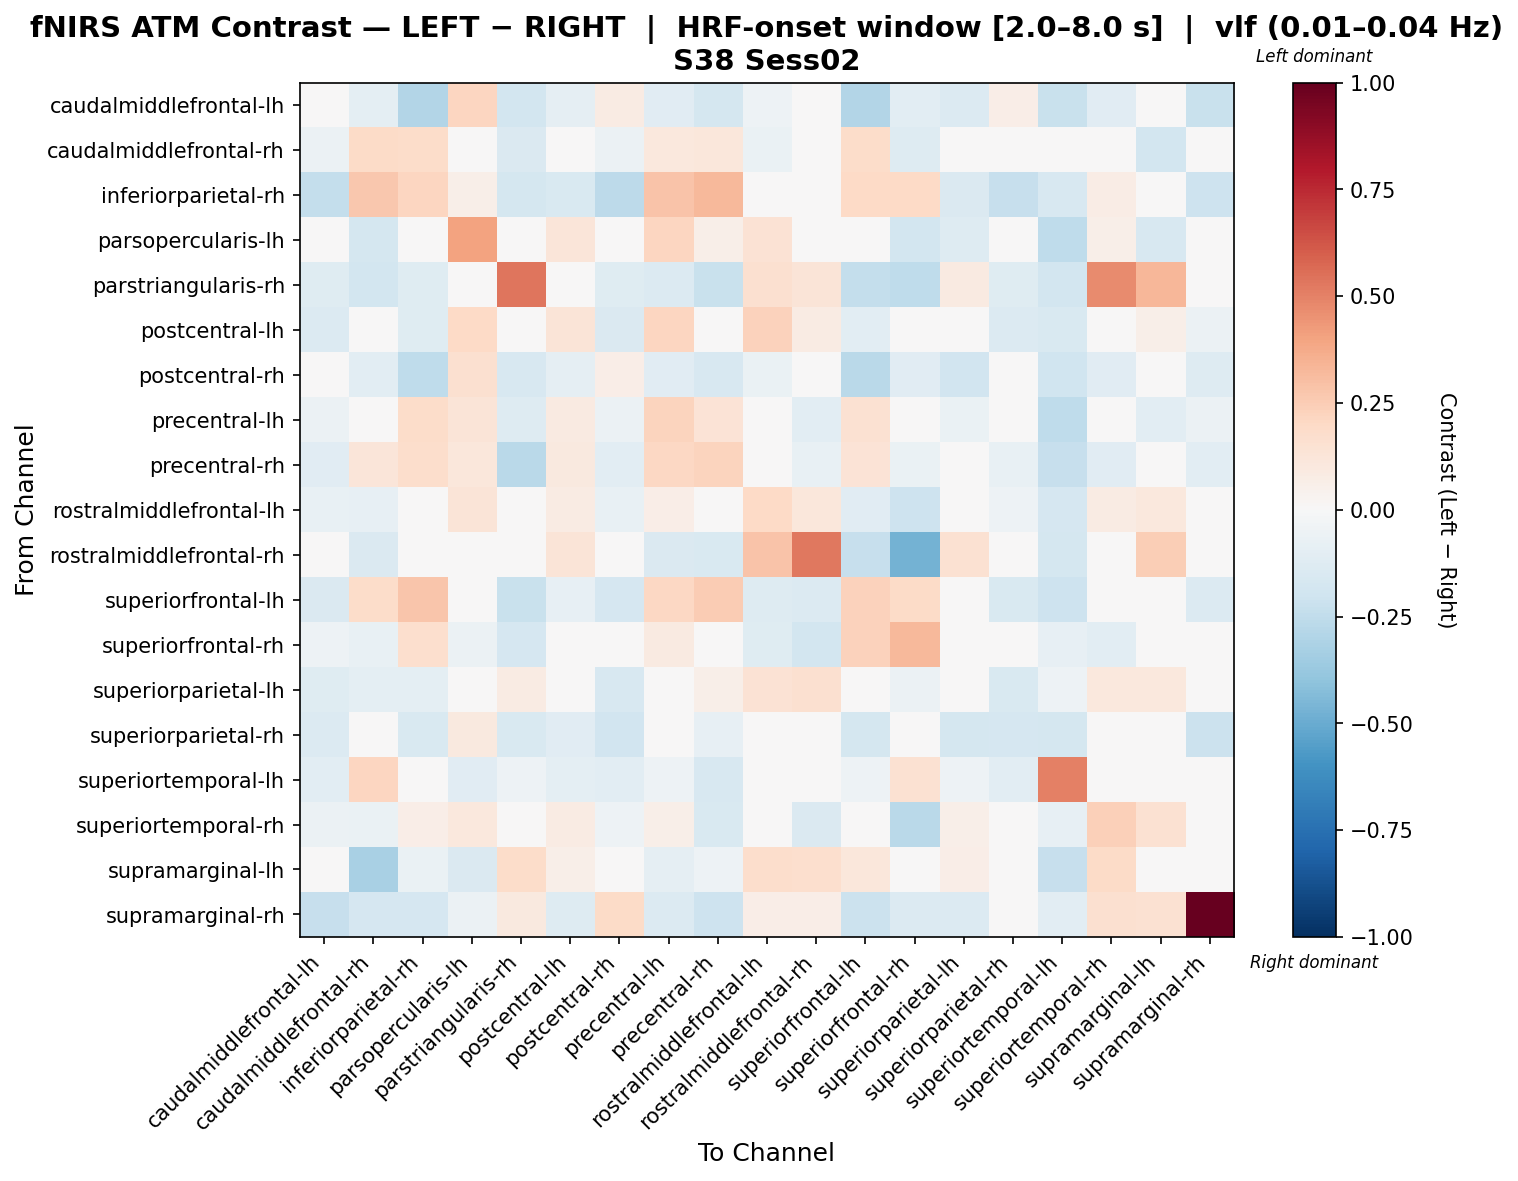

The data file committed next to this chart (first rows):
, caudalmiddlefrontal-lh, caudalmiddlefrontal-rh, inferiorparietal-rh, parsopercularis-lh, parstriangularis-rh, postcentral-lh, postcentral-rh, precentral-lh, precentral-rh, rostralmiddlefrontal-lh, rostralmiddlefrontal-rh, superiorfrontal-lh, superiorfrontal-rh, superiorparietal-lh, superiorparietal-rh, superiortemporal-lh, superiortemporal-rh, supramarginal-lh, supramarginal-rh
caudalmiddlefrontal-lh, -0.02509, -0.09477, -0.29, 0.2169, -0.1845, -0.08855, 0.08151, -0.1137, -0.1725, -0.05217, 0.0, -0.29, -0.1043, -0.1389, 0.06255, -0.2224, -0.1137, -0.009477, -0.2237
caudalmiddlefrontal-rh, -0.06022, 0.1917, 0.182, -0.04378, -0.1441, 0.02117, -0.05475, 0.1035, 0.1164, -0.06861, 0.01951, 0.1822, -0.1273, -0.03389, -0.02173, -0.04102, 0.008814, -0.1859, -0.04408
inferiorparietal-rh, -0.2358, 0.2666, 0.2154, 0.05527, -0.1775, -0.1514, -0.265, 0.2817, 0.3231, 0.02454, -0.03176, 0.1969, 0.2011, -0.1477, -0.2312, -0.1596, 0.07659, -0.03176, -0.2094
parsopercularis-lh, -0.0329, -0.1796, 0.006056, 0.4057, -0.04567, 0.1211, -0.02316, 0.2125, 0.05498, 0.144, 0.0, 0.0002666, -0.1851, -0.128, 0.02553, -0.2514, 0.05475, -0.1607, -0.01827
parstriangularis-rh, -0.1226, -0.1828, -0.1226, -0.04874, 0.5344, 0.04129, -0.1226, -0.1403, -0.2197, 0.1588, 0.1259, -0.2384, -0.2526, 0.08956, -0.1226, -0.1854, 0.4705, 0.3352, 0.002689
postcentral-lh, -0.1369, -0.02116, -0.1202, 0.2018, -0.03373, 0.1321, -0.1482, 0.2112, 0.04645, 0.2281, 0.08566, -0.1041, -0.0458, -0.04433, -0.1374, -0.1492, 0.0387, 0.05538, -0.05835
postcentral-rh, 0.01309, -0.1056, -0.2541, 0.1568, -0.1601, -0.08619, 0.0689, -0.1161, -0.1621, -0.06283, 0.0, -0.2694, -0.1161, -0.1895, -0.0256, -0.2023, -0.1161, -0.01056, -0.1251
precentral-lh, -0.06156, -0.01283, 0.1838, 0.1293, -0.1273, 0.09107, -0.05596, 0.2264, 0.1358, -0.01524, -0.1049, 0.1532, -0.03431, -0.07006, -0.03305, -0.2521, 0.01276, -0.108, -0.05688
precentral-rh, -0.1135, 0.1226, 0.1778, 0.115, -0.2657, 0.09662, -0.1078, 0.2059, 0.2254, 0.02254, -0.07142, 0.1338, -0.06982, 0.04477, -0.07377, -0.2329, -0.1119, 0.006671, -0.1043
rostralmiddlefrontal-lh, -0.07795, -0.07821, -0.004599, 0.1278, 0.02239, 0.07947, -0.07096, 0.06804, -0.01071, 0.1975, 0.1149, -0.1169, -0.2038, -0.01884, -0.05224, -0.1684, 0.08276, 0.1053, 0.004385
rostralmiddlefrontal-rh, 0.0, -0.1447, -0.02366, 0.0, -0.008999, 0.1325, 0.0, -0.1407, -0.152, 0.2864, 0.5295, -0.2328, -0.4746, 0.1489, 0.0, -0.1775, 0.008169, 0.2442, 0.005291
superiorfrontal-lh, -0.1427, 0.1802, 0.2756, 0.004188, -0.2233, -0.08412, -0.1643, 0.205, 0.2544, -0.1323, -0.1397, 0.229, 0.1911, -0.02177, -0.1495, -0.204, 0.03084, 0.02463, -0.1331
superiorfrontal-rh, -0.05313, -0.07695, 0.1679, -0.0617, -0.1645, 0.001746, -0.0483, 0.08665, 0.02142, -0.1212, -0.1862, 0.2284, 0.3252, 0.03859, -0.01715, -0.08564, -0.1018, 0.04714, -0.0004927
superiorparietal-lh, -0.1207, -0.09418, -0.09991, 0.03716, 0.07878, 0.03972, -0.1596, 0.04283, 0.05772, 0.1412, 0.1579, -0.01546, -0.05501, -0.03804, -0.1528, -0.05324, 0.1016, 0.1083, 0.02372
superiorparietal-rh, -0.134, 0.01276, -0.1527, 0.09664, -0.1532, -0.1171, -0.1877, -0.02396, -0.08489, -0.02474, 0.0, -0.1773, -0.0263, -0.1784, -0.1704, -0.175, -0.0389, -0.009181, -0.2184
superiortemporal-lh, -0.1041, 0.2184, -0.03726, -0.1168, -0.05285, -0.09634, -0.1041, -0.0522, -0.1611, -0.007916, 0.0004261, -0.05092, 0.1488, -0.05466, -0.1041, 0.5033, 0.03461, 0.03759, -0.000766
superiortemporal-rh, -0.0593, -0.06289, 0.06892, 0.1082, 0.02061, 0.079, -0.05391, 0.05571, -0.1534, 0.03762, -0.1406, 0.003427, -0.2733, 0.0606, -0.02111, -0.08563, 0.2362, 0.1504, 0.02955
supramarginal-lh, -0.03205, -0.3204, -0.0641, -0.1469, 0.186, 0.06105, -0.03205, -0.08865, -0.05026, 0.174, 0.166, 0.1109, 0.0189, 0.06912, -0.03205, -0.229, 0.19, -0.008848, 0.02823
supramarginal-rh, -0.2315, -0.1716, -0.166, -0.05811, 0.09438, -0.1293, 0.1907, -0.1402, -0.2076, 0.06555, 0.07016, -0.214, -0.1349, -0.1406, -0.02963, -0.1086, 0.159, 0.1523, 1.0
